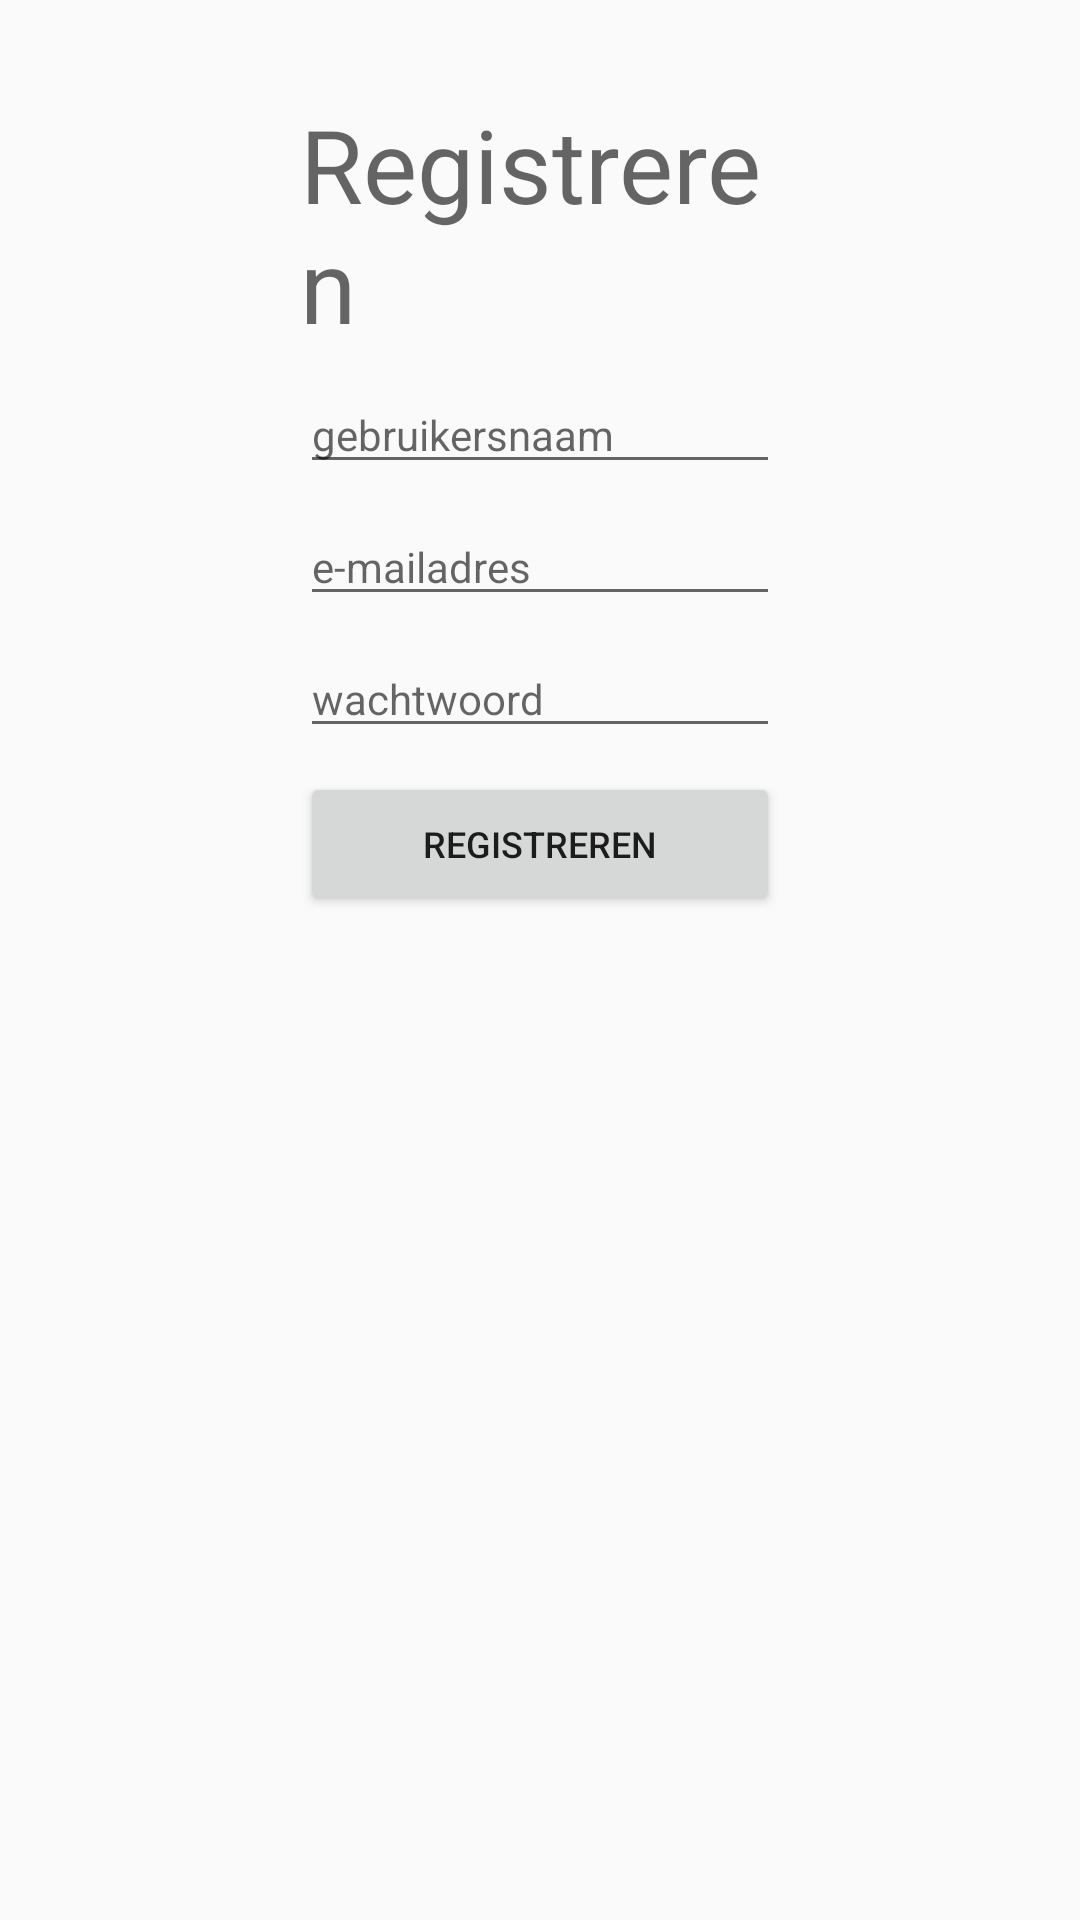

The Android layout XML behind this screen, and the referenced resources:
<!-- AndroidManifest.xml: application theme AppTheme -->
<!-- res/layout/activity_register.xml -->
<?xml version="1.0" encoding="utf-8"?>
<android.support.constraint.ConstraintLayout xmlns:android="http://schemas.android.com/apk/res/android"
    xmlns:app="http://schemas.android.com/apk/res-auto"
    xmlns:tools="http://schemas.android.com/tools"
    android:layout_width="match_parent"
    android:layout_height="match_parent"
    tools:context=".RegisterActivity">

    <EditText
        android:id="@+id/emailText"
        android:layout_width="0dp"
        android:layout_height="wrap_content"
        android:layout_marginEnd="100dp"
        android:layout_marginLeft="100dp"
        android:layout_marginRight="100dp"
        android:layout_marginStart="100dp"
        android:layout_marginTop="8dp"
        android:ems="10"
        android:hint="e-mailadres"
        android:inputType="textEmailAddress"
        android:textSize="14sp"
        app:layout_constraintEnd_toEndOf="parent"
        app:layout_constraintStart_toStartOf="parent"
        app:layout_constraintTop_toBottomOf="@+id/usernameText" />

    <EditText
        android:id="@+id/usernameText"
        android:layout_width="0dp"
        android:layout_height="wrap_content"
        android:layout_marginEnd="100dp"
        android:layout_marginLeft="100dp"
        android:layout_marginRight="100dp"
        android:layout_marginStart="100dp"
        android:layout_marginTop="8dp"
        android:ems="10"
        android:hint="gebruikersnaam"
        android:inputType="textPersonName"
        android:textSize="14sp"
        app:layout_constraintEnd_toEndOf="parent"
        app:layout_constraintStart_toStartOf="parent"
        app:layout_constraintTop_toBottomOf="@+id/registerTextView" />

    <EditText
        android:id="@+id/passwordText"
        android:layout_width="0dp"
        android:layout_height="wrap_content"
        android:layout_marginEnd="100dp"
        android:layout_marginLeft="100dp"
        android:layout_marginRight="100dp"
        android:layout_marginStart="100dp"
        android:layout_marginTop="8dp"
        android:ems="10"
        android:hint="wachtwoord"
        android:inputType="textPassword"
        android:textSize="14sp"
        app:layout_constraintEnd_toEndOf="parent"
        app:layout_constraintStart_toStartOf="parent"
        app:layout_constraintTop_toBottomOf="@+id/emailText" />

    <Button
        android:id="@+id/registerButton"
        android:layout_width="0dp"
        android:layout_height="wrap_content"
        android:layout_marginEnd="100dp"
        android:layout_marginLeft="100dp"
        android:layout_marginRight="100dp"
        android:layout_marginStart="100dp"
        android:layout_marginTop="8dp"
        android:text="Registreren"
        android:textSize="12sp"
        app:layout_constraintEnd_toEndOf="parent"
        app:layout_constraintStart_toStartOf="parent"
        app:layout_constraintTop_toBottomOf="@+id/passwordText" />

    <TextView
        android:id="@+id/registerTextView"
        android:layout_width="0dp"
        android:layout_height="wrap_content"
        android:layout_marginEnd="100dp"
        android:layout_marginLeft="100dp"
        android:layout_marginRight="100dp"
        android:layout_marginStart="100dp"
        android:layout_marginTop="32dp"
        android:text="Registreren"
        android:textAppearance="@style/TextAppearance.AppCompat.Display1"
        app:layout_constraintEnd_toEndOf="parent"
        app:layout_constraintStart_toStartOf="parent"
        app:layout_constraintTop_toTopOf="parent" />

</android.support.constraint.ConstraintLayout>
<!-- resources referenced by this layout -->
<resources>
  <style name="AppTheme" parent="Theme.AppCompat.Light.DarkActionBar">
          
          <item name="colorPrimary">@android:color/darker_gray</item>
          <item name="colorPrimaryDark">@color/colorPrimaryDark</item>
          <item name="colorAccent">@android:color/holo_green_light</item>
      </style>
  <!-- not gathered from this repository: default colours our renderer supplied (Android Studio template values) -->
  <color name="colorPrimaryDark">#FF3700B3</color>
</resources>
